Image classification data set "datasets" (satwiksain305/SafeTread on GitHub). Class labels (2): critical, healthy.

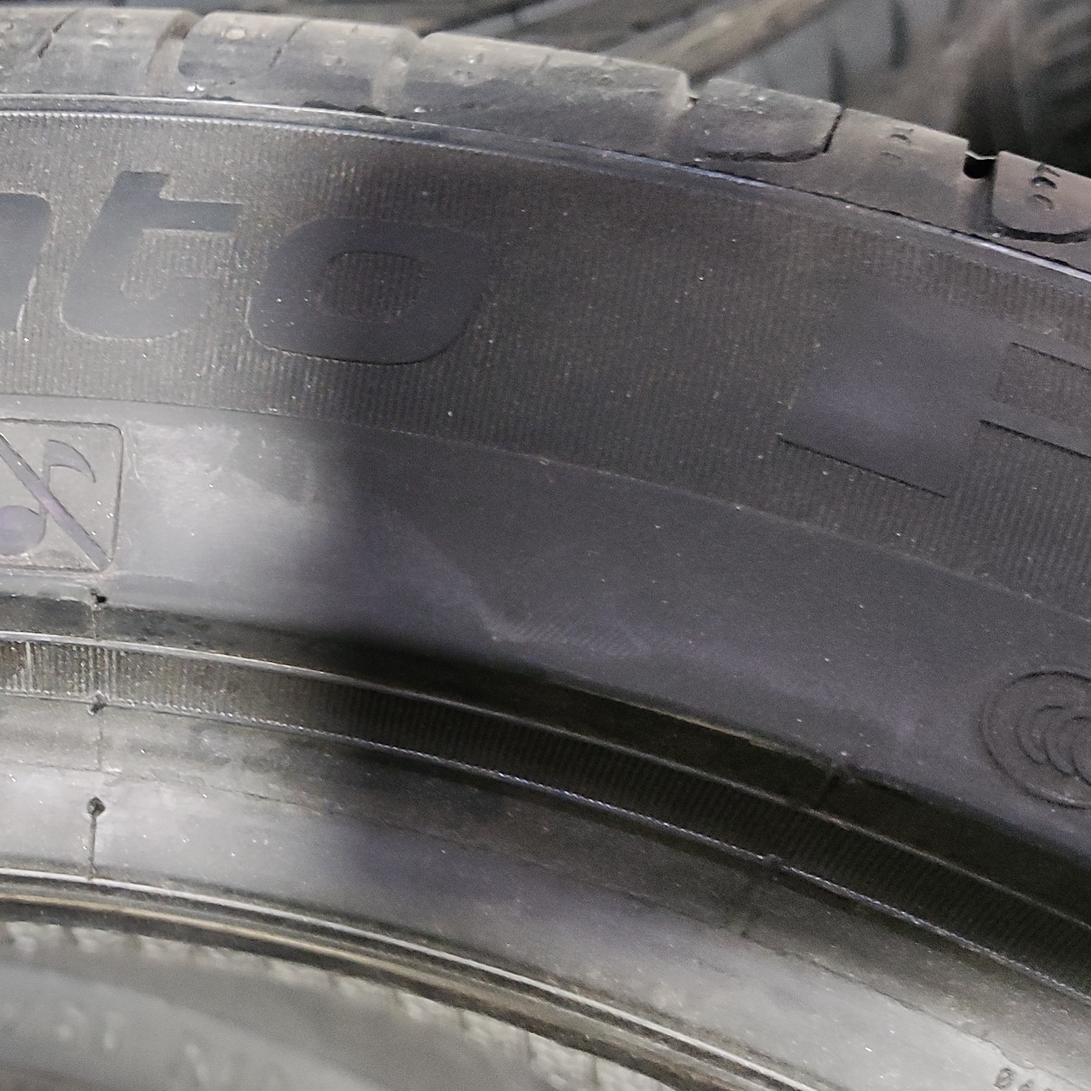
Label: healthy

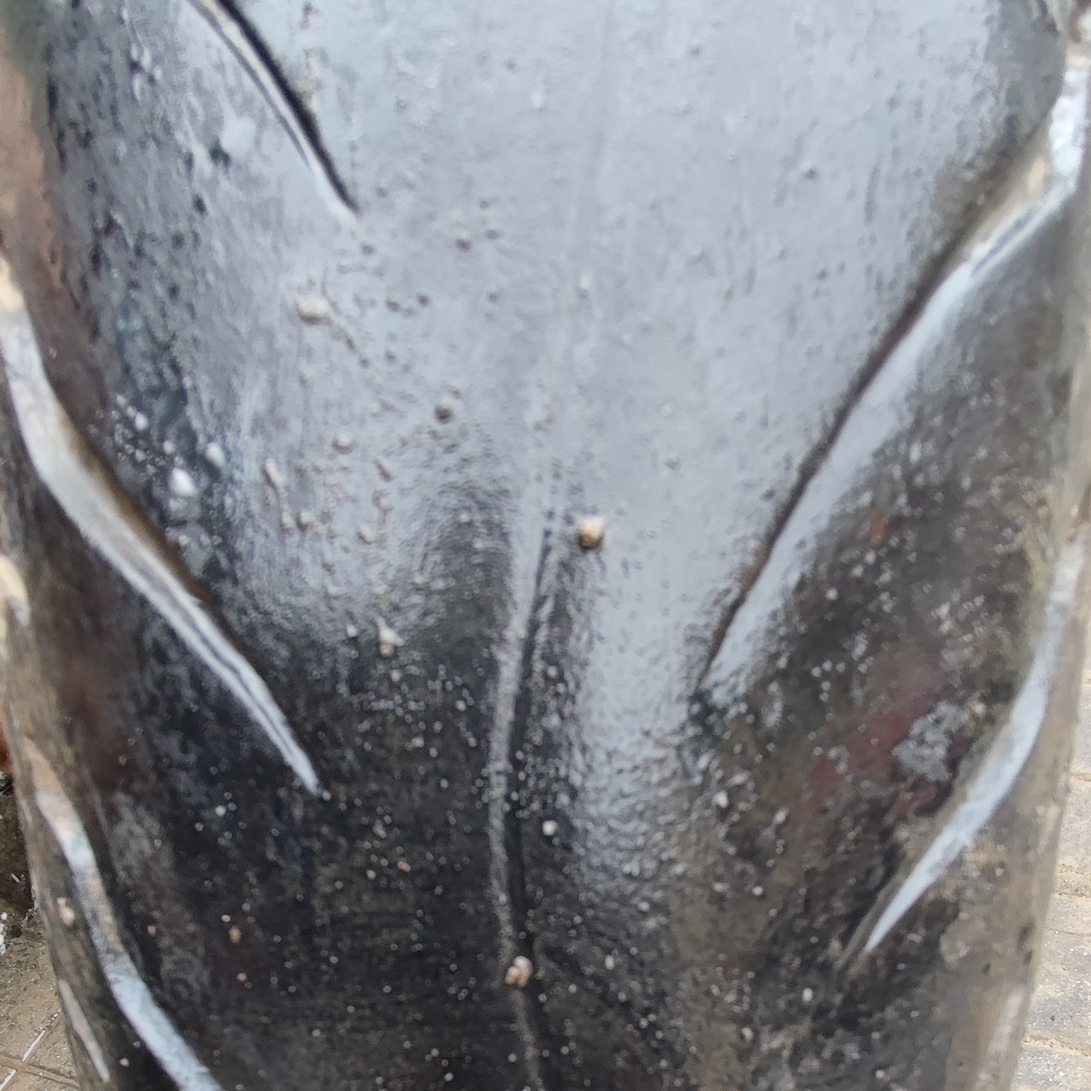
Label: critical

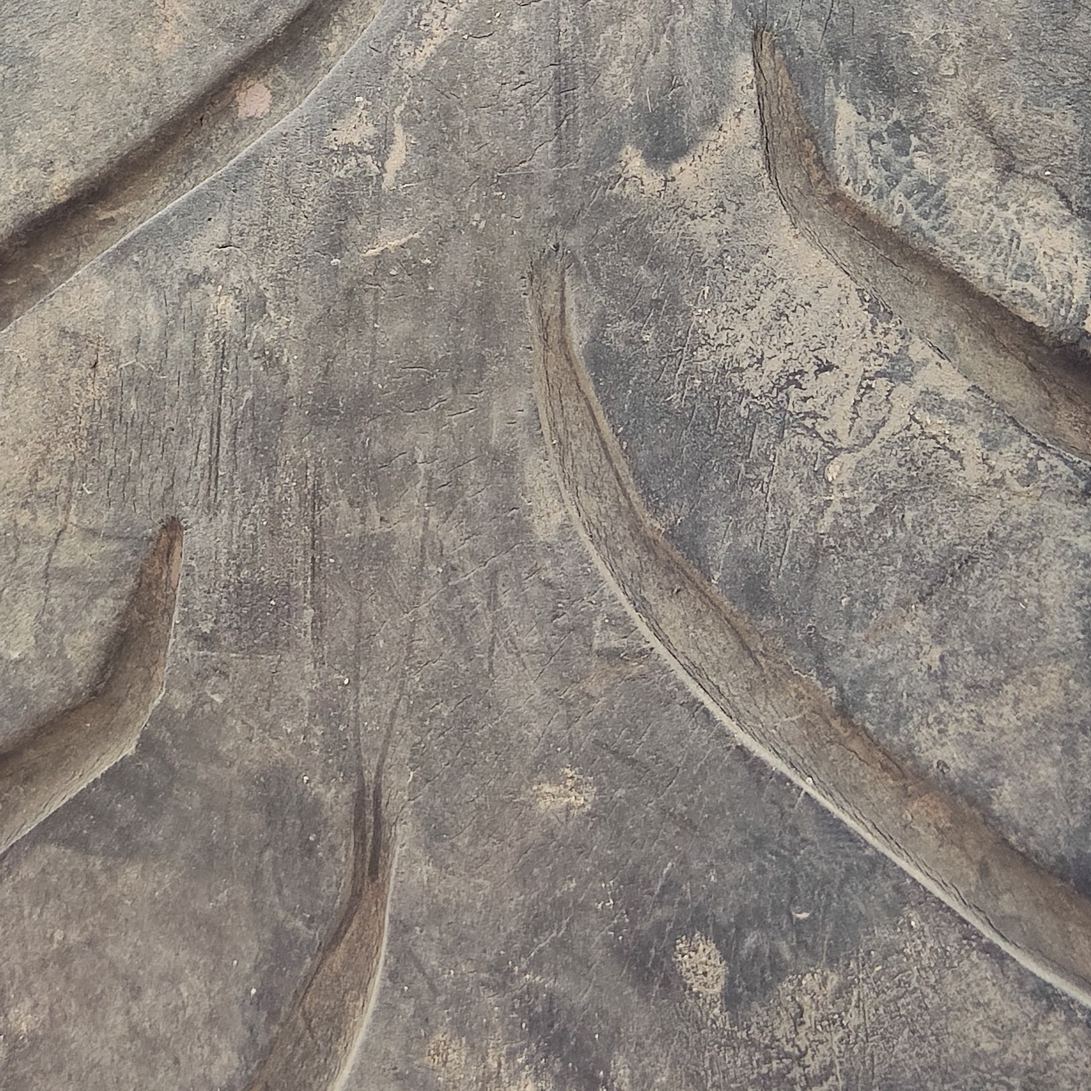
Label: critical

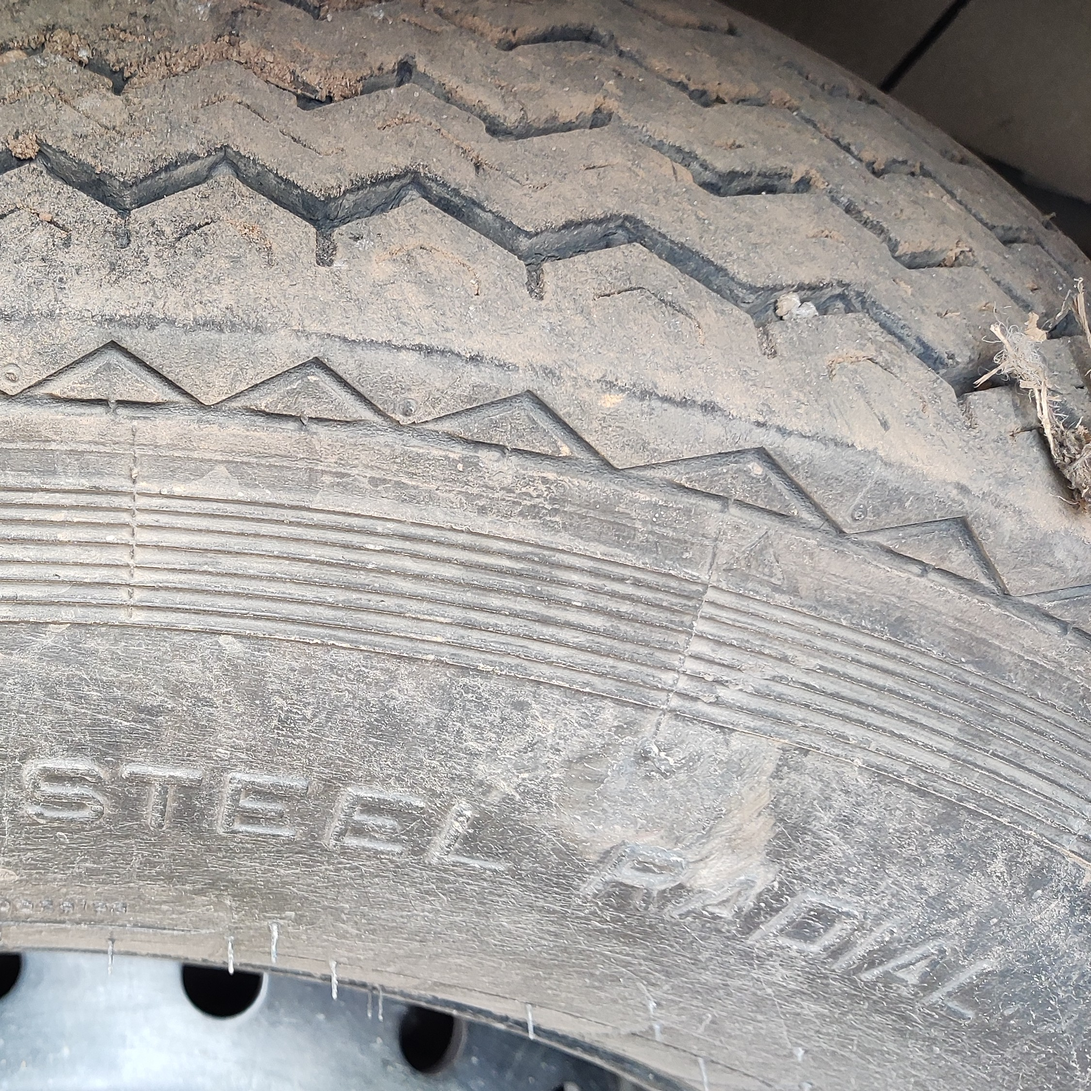
Label: healthy

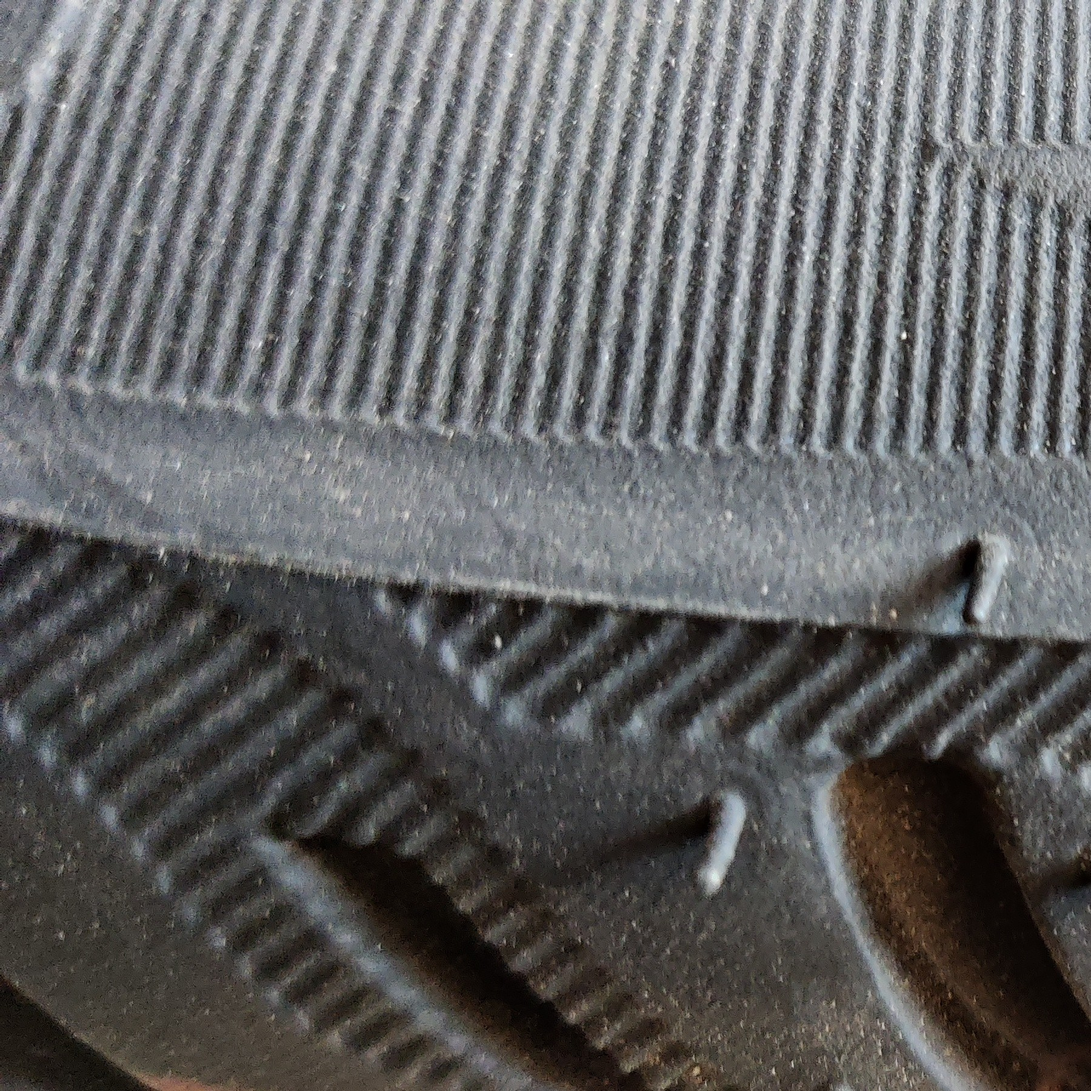
Label: healthy

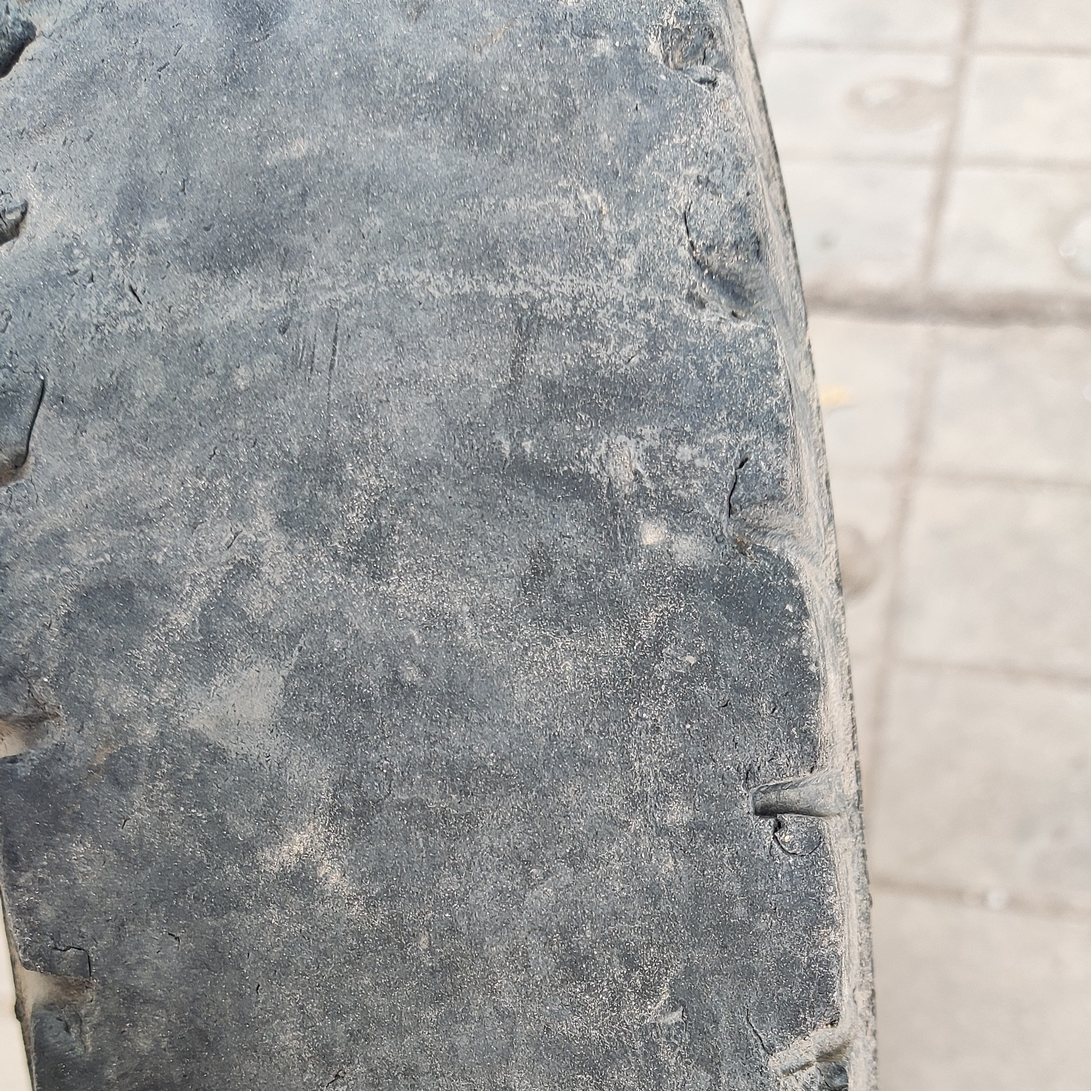
Label: critical
